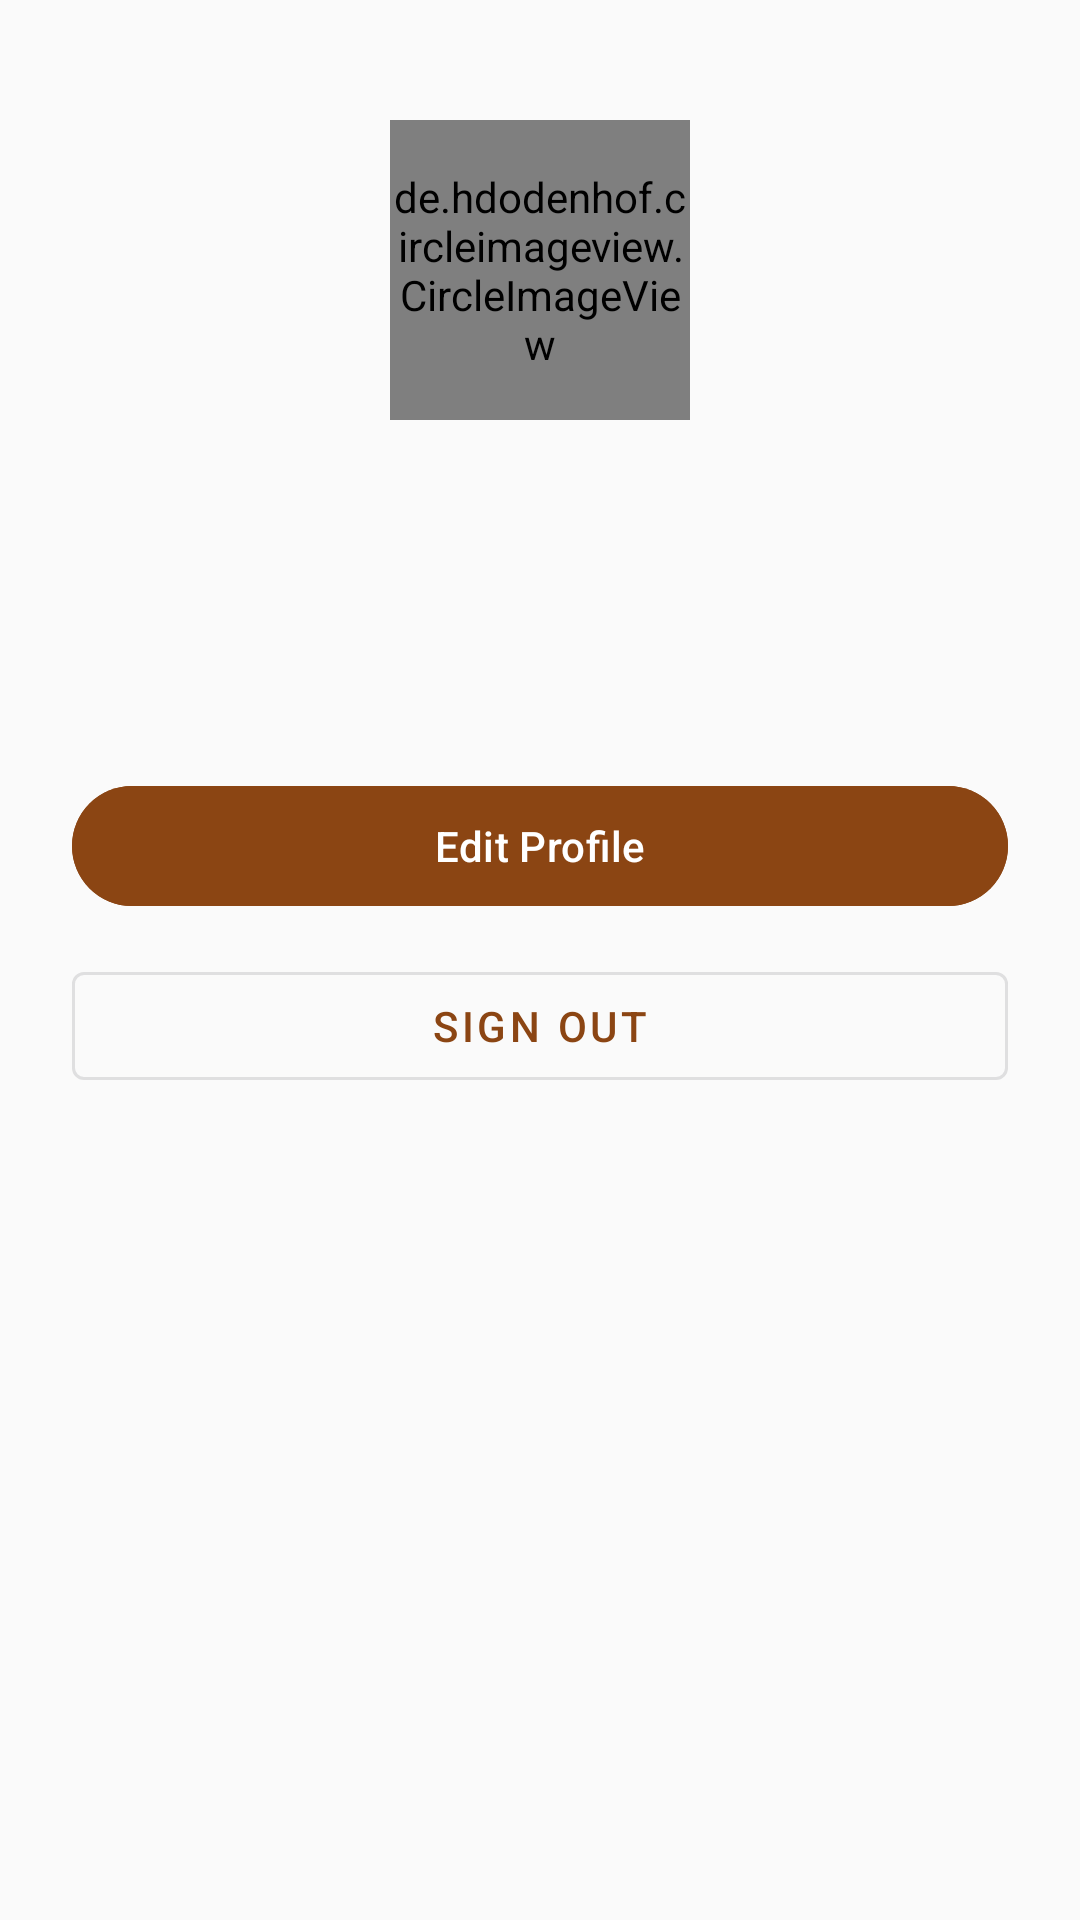

Layout XML and referenced resources for this Android screen:
<!-- AndroidManifest.xml: application theme Theme.CrownHorse -->
<!-- res/layout/fragment_profile.xml -->
<?xml version="1.0" encoding="utf-8"?>
<ScrollView xmlns:android="http://schemas.android.com/apk/res/android"
    android:layout_width="match_parent"
    android:layout_height="match_parent"
    android:background="@color/colorBackground">

    <LinearLayout
        android:layout_width="match_parent"
        android:layout_height="wrap_content"
        android:gravity="center_horizontal"
        android:orientation="vertical"
        android:padding="24dp">

        <de.hdodenhof.circleimageview.CircleImageView
            android:id="@+id/ivAvatar"
            android:layout_width="100dp"
            android:layout_height="100dp"
            android:layout_marginTop="16dp"
            android:src="@drawable/ic_profile_placeholder" />

        <TextView
            android:id="@+id/tvName"
            android:layout_width="wrap_content"
            android:layout_height="wrap_content"
            android:layout_marginTop="12dp"
            android:textColor="@color/colorTextPrimary"
            android:textSize="22sp"
            android:textStyle="bold" />

        <TextView
            android:id="@+id/tvRole"
            android:layout_width="wrap_content"
            android:layout_height="wrap_content"
            android:layout_marginTop="4dp"
            android:textColor="@color/colorAccent"
            android:textSize="14sp" />

        <TextView
            android:id="@+id/tvLocation"
            android:layout_width="wrap_content"
            android:layout_height="wrap_content"
            android:layout_marginTop="4dp"
            android:textColor="@color/colorTextSecondary"
            android:textSize="13sp" />

        <com.google.android.material.button.MaterialButton
            android:id="@+id/btnEdit"
            android:layout_width="match_parent"
            android:layout_height="wrap_content"
            android:layout_marginTop="32dp"
            android:text="@string/edit_profile"
            android:backgroundTint="@color/colorPrimary" />

        <com.google.android.material.button.MaterialButton
            android:id="@+id/btnSignOut"
            style="@style/Widget.MaterialComponents.Button.OutlinedButton"
            android:layout_width="match_parent"
            android:layout_height="wrap_content"
            android:layout_marginTop="12dp"
            android:text="@string/sign_out"
            android:strokeColor="@color/colorPrimary"
            android:textColor="@color/colorPrimary" />
    </LinearLayout>
</ScrollView>
<!-- resources referenced by this layout -->
<resources>
  <color name="colorAccent">#D4A054</color>
  <color name="colorBackground">#FAFAFA</color>
  <color name="colorPrimary">#8B4513</color>
  <color name="colorTextPrimary">#212121</color>
  <color name="colorTextSecondary">#757575</color>
  <string name="edit_profile">Edit Profile</string>
  <string name="sign_out">Sign Out</string>
  <style name="Theme.CrownHorse" parent="Theme.Material3.DayNight.NoActionBar">
          <item name="colorPrimary">@color/colorPrimary</item>
          <item name="colorPrimaryDark">@color/colorPrimaryDark</item>
          <item name="colorAccent">@color/colorAccent</item>
          <item name="android:statusBarColor">@color/colorPrimaryDark</item>
          <item name="android:windowBackground">@color/colorBackground</item>
      </style>
  <color name="colorPrimaryDark">#5D2E0C</color>
</resources>
